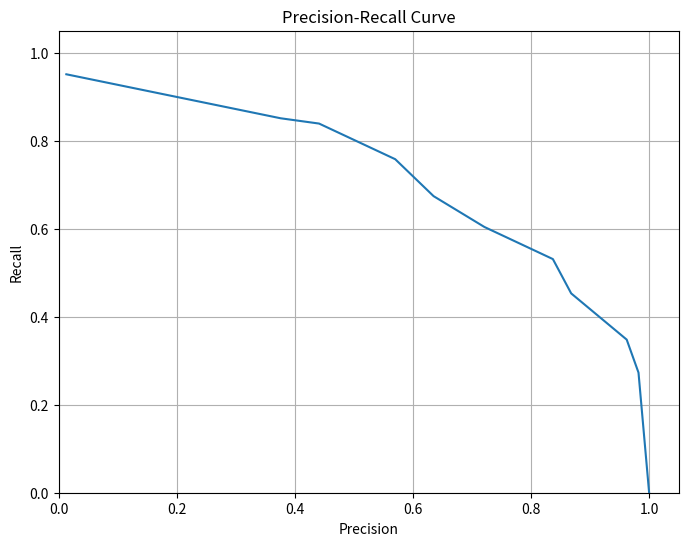

Python code for this plot:
import csv
import numpy as np
import matplotlib.pyplot as plt

def plot_data(csv_file_path: str):
    """
    This code plots the precision-recall curve based on data from a .csv file,
    where precision is on the x-axis and recall is on the y-axis.
    It is not so important right now what precision and recall means.
    
    :param csv_file_path: The CSV file containing the data to plot.
    """
    # Load data
    results = []
    with open(csv_file_path, 'r') as result_csv:
        csv_reader = csv.reader(result_csv, delimiter=',')
        headers = next(csv_reader)  # Skip the header row
        
        # Find column indices (case insensitive)
        precision_index = -1
        recall_index = -1
        for i, header in enumerate(headers):
            if header.lower() == 'precision':
                precision_index = i
            elif header.lower() == 'recall':
                recall_index = i
                
        if precision_index == -1 or recall_index == -1:
            raise ValueError("CSV file must contain 'precision' and 'recall' columns")
            
        for row in csv_reader:
            # Skip empty rows and ensure row has enough data
            if len(row) > max(precision_index, recall_index):
                try:
                    # Convert row values to float
                    precision_val = float(row[precision_index])
                    recall_val = float(row[recall_index])
                    results.append([precision_val, recall_val])
                except (ValueError, IndexError):
                    # Skip rows with non-numeric data or missing values
                    print(f"Skipping invalid row: {row}")
    
    if not results:
        raise ValueError("No valid data rows found in the CSV file")
        
    results = np.array(results)
    
    # Plot precision-recall curve
    plt.figure(figsize=(8, 6))
    # Use column 0 for precision and column 1 for recall in our results array
    plt.plot(results[:, 0], results[:, 1])
    plt.xlim([0, 1.05])
    plt.ylim([0, 1.05])
    plt.xlabel('Precision')
    plt.ylabel('Recall')
    plt.title('Precision-Recall Curve')
    plt.grid(True)
    plt.show()

# Create a sample data file for testing
f = open("data_file.csv", "w")
w = csv.writer(f)
w.writerow(["precision", "recall"])
w.writerows([[0.013,0.951],
             [0.376,0.851],
             [0.441,0.839],
             [0.570,0.758],
             [0.635,0.674],
             [0.721,0.604],
             [0.837,0.531],
             [0.868,0.453],
             [0.962,0.348],
             [0.982,0.273],
             [1.0,0.0]])
f.close()

# Test the fixed function
plot_data("data_file.csv")
